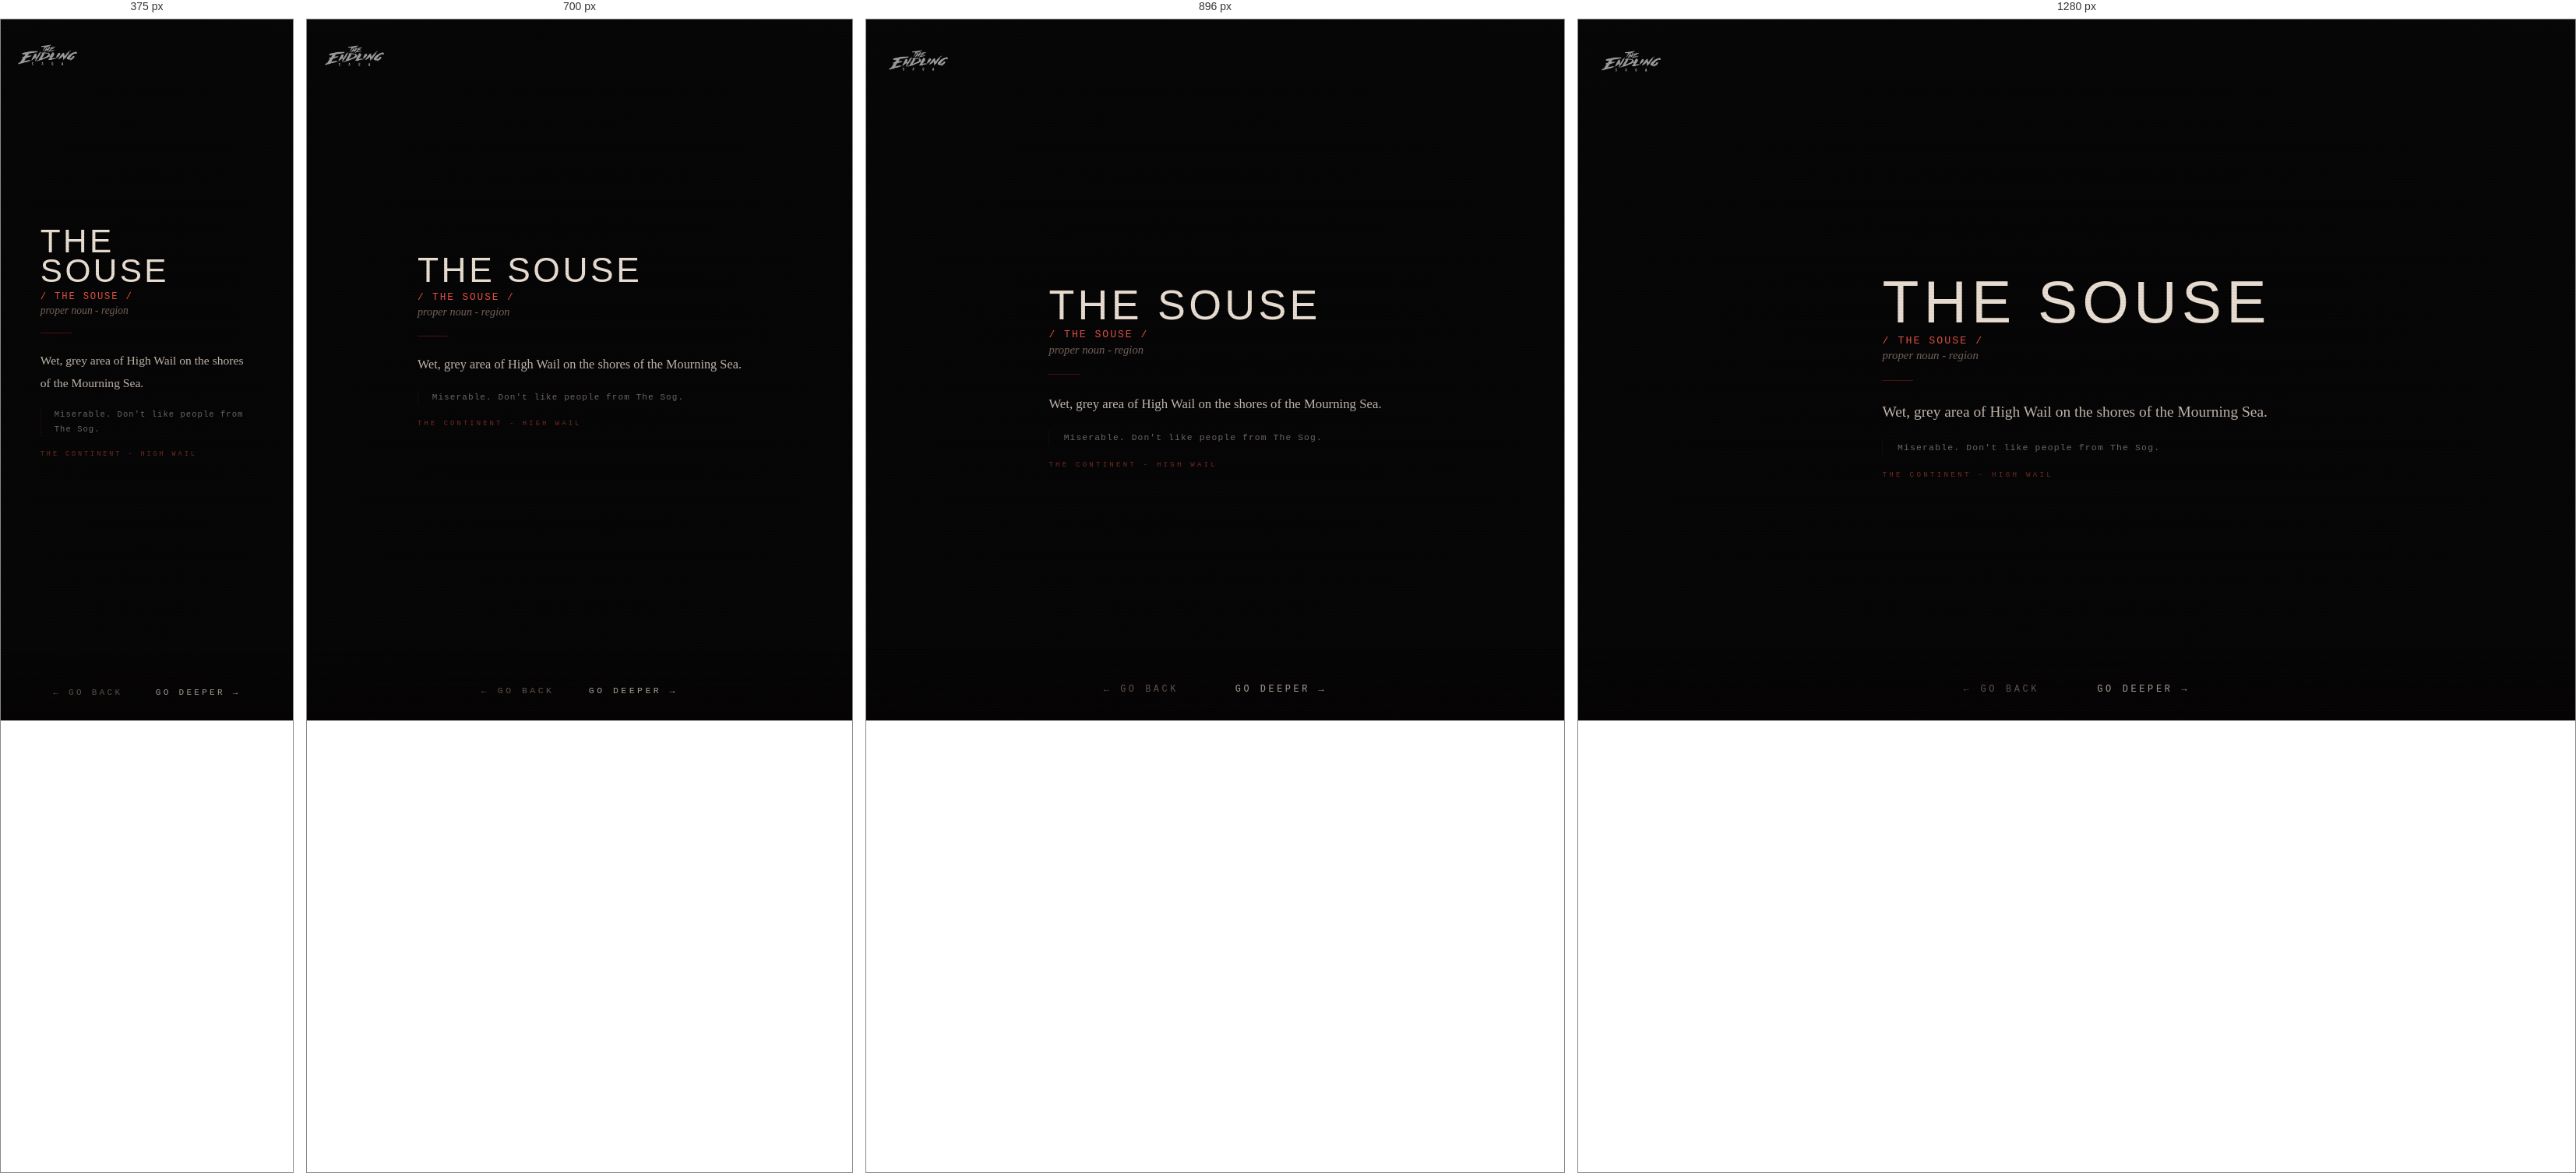
Rendered at 375 px, 700 px, 896 px and 1280 px, left to right.

<!-- file: gloss-souse.html -->
<!DOCTYPE html>
<html lang="en">
<head>
  <link rel="icon" type="image/jpeg" href="/favicons/es-favicon-2.jpg">
  <meta charset="UTF-8">
  <meta name="viewport" content="width=device-width, initial-scale=1.0">
  <title>THE ENDLING SAGA - THE SOUSE</title>
  <!-- Social card / Open Graph -->
  <meta property="og:title" content="The Endling Saga">
  <meta property="og:description" content="An interface to a fictional engine. You will know it when you see it.">
  <meta property="og:image" content="https://theendlingsaga.io/social/social-card-1.jpg">
  <meta property="og:url" content="https://theendlingsaga.io/nodes/gloss-souse.html">
  <meta property="og:type" content="website">
  <meta property="og:site_name" content="The Endling Saga">
  <meta name="twitter:card" content="summary_large_image">
  <meta name="twitter:title" content="The Endling Saga">
  <meta name="twitter:description" content="An interface to a fictional engine. You will know it when you see it.">
  <meta name="twitter:image" content="https://theendlingsaga.io/social/social-card-1.jpg">
  <meta name="twitter:image:alt" content="The Endling Saga">
  <link rel="stylesheet" href="../css/engine.css">
</head>
<body>
<div id="page-transition" class="page-transition"></div>
<div class="site-logo"><a href="../index.html"><img src="../images/misc/main-endling-saga-logo.png" alt="The Endling Saga"></a></div>
<main class="engine-page zone-continent">
  
  <div class="content" style="padding-top:3rem;z-index:10;position:relative;">
    <div class="glossary-wrap">
      <div class="glossary-term">THE SOUSE</div>
      <div class="glossary-pronounce">/ THE SOUSE /</div>
      <div class="glossary-pos">proper noun - region</div>
      <div class="glossary-divider"></div>
      <div class="glossary-def">Wet, grey area of High Wail on the shores of the Mourning Sea.</div>
      <div class="glossary-lore">Miserable. Don't like people from The Sog.</div>
      <div class="glossary-world">THE CONTINENT - HIGH WAIL</div>
    </div>
  </div>
</main>
<nav class="node-nav">
  <button id="btn-back" class="nav-btn">← go back</button>
  <button id="btn-deeper" class="nav-btn deeper">go deeper →</button>
</nav>
<script src="../js/engine.js"></script>
<script>
initDeeperButton([
  { url: 'map.html', weight: 1 },
  { url: 'gloss-enon-derris.html', weight: 1 },
  { url: 'gloss-high-wail.html', weight: 1 },
  { url: 'gloss-sog.html', weight: 1 },
  { url: 'gloss-kreyte.html', weight: 1 },
  { url: 'gloss-rin.html', weight: 1 },
  { url: 'holy-lines.html', weight: 2 },
  { url: 'gloss-sacred-lines.html', weight: 1 },
]);
</script>
</body>
</html>

/* @media block from engine.css */
@media (max-width:768px) {
  .content { padding:1.5rem; gap:1.2rem; }
  .node-nav { gap:2.5rem; }
  .site-logo { top:1.2rem; left:1.2rem; }
  .node-image { max-height:42vh; }
  .enter-btn { padding:0.8rem 2rem; letter-spacing:0.35em; }
  .audio-controls { gap:1rem; }
  .novel-reader { padding:1rem; }
  .glossary-wrap { padding:1.5rem; }
}

/* @media block from engine.css */
@media (max-width: 600px) {
  .char-layout { flex-direction: column; align-items: center; }
  .char-image { width: 100%; max-width: 260px; }
  .char-text { text-align: center; }
}

/* @media block from engine.css */
@media (max-width: 600px) {
  .char-inner { flex-direction: column; align-items: center; }
  .char-portrait { width: 100%; max-width: 240px; }
  .char-body { text-align: center; }
  .char-body .node-text { text-align: left; }
}

/* @media block from engine.css */
@media (max-width: 640px) {
  .char-layout-v2,
  .char-layout-v2.landscape {
    grid-template-columns: 1fr;
  }
  .char-portrait { max-width: 220px; margin: 0 auto; display: block; }
  .char-name { text-align: center; }
  .char-designation { text-align: center; }
  .char-layout-v2 .char-portrait { max-height: 38vh; }
  .char-scroll-body { max-height: none; overflow-y: visible; }
  /* Page is exactly as tall as content; margin below the block guarantees
     scrollable clearance above the fixed nav. */
  .char-page { min-height: auto; padding: 5rem 1.5rem 2rem; }
  .char-page .char-layout-v2 { margin-bottom: 9rem; }
}

/* @media block from engine.css */
@media (min-width: 641px) and (max-width: 1024px) {
  .char-layout-v2:not(.landscape) .char-portrait { max-height: 52vh; }
  /* Reliable scroll clearance via margin on the content block, not container padding */
  .char-page { min-height: auto; padding-bottom: 2rem; }
  .char-page .char-layout-v2 { margin-bottom: 9rem; }
}

/* @media block from engine.css */
@media (max-width: 760px) {
  .engine-page {
    height: auto;
    min-height: 100vh;
    overflow-y: auto;
    overflow-x: hidden;
    justify-content: center;
    padding-top: 4.5rem;
    padding-bottom: 6rem;
  }
  /* Modest spacer for text-heavy pages so the last line clears the nav.
     Single-image pages stay centred (their content fits, so center wins and
     the small spacer is harmless). */
  .engine-page .content::after,
  .char-page .char-layout-v2::after {
    content: '';
    display: block;
    width: 100%;
    height: 3rem;
    flex: 0 0 auto;
  }
  /* Character pages (taller stacks) start from top and get a real spacer */
  .engine-page.char-page {
    height: auto;
    min-height: 100vh;
    overflow-y: auto;
    justify-content: flex-start;
  }
  .char-page .char-layout-v2::after { height: 7rem; }
  /* Keep background image pinned as a backdrop while content scrolls */
  .engine-page > .bg-image { position: fixed; }
  /* Location coordinate text: lift above the nav on narrow screens so it
     doesn't sit behind the buttons. */
  .coordinates {
    bottom: 4.5rem;
    right: 1rem;
    font-size: 0.45rem;
    opacity: 0.2;
  }
}